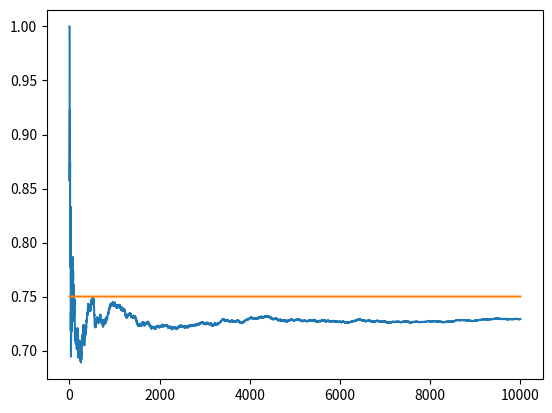

This figure's Python source:
#################################################################
#################################################################
#####                 EPSILON-GREEDY ALGORITHM             ######           
#################################################################           
#################################################################
#################################################################

# Libraries 
import numpy as np
import matplotlib.pyplot as plt

# Initial conditions
N_EVENTS = 10000
epsilon = 0.1
bandits_probabilities = [0.2, 0.5, 0.75]

# Definition of actions that a bandit does
class Bandits:
    def __init__(self, p):
        self.p = p
        self.p_estimate = 0. # Probability estimated for that bandit
        self.N = 0. # Number of events ran
        
    def pull(self):
        # Draw 1 with probability p
        return np.random.random() < self.p
    
    def update(self, x):
        # Updates the estimated probability and the count of the event
        self.N += 1
        self.p_estimate = ((self.N - 1)*self.p_estimate + x) / self.N
        

# Running the experiment for the class Bandits considering the initial conditions
def experiment():
    bandits = [Bandits(p) for p in bandits_probabilities]
    # List of the granted rewards sized as total events
    rewards = np.zeros(N_EVENTS)
    explored = 0 # Count of explored events
    exploited = 0 # Count exploited event
    optimal = 0 # Count of optimal js
    optimal_j = np.argmax([b.p for b in bandits])
    
    # Loop for each event
    for i in range (N_EVENTS):
        # Case 1 - epsilon > random number: randomly choose a bandit (EXPLOITED)
        if np.random.random() < epsilon:
            exploited += 1
            j = np.random.randint(len(bandits))
        # Case 2 - epsilon < random number: choose the optimal bandit
        else:
            explored += 1
            j = optimal_j
            
        if j == optimal_j:
            optimal += 1
            
        # Pull the arm of the Bandit
        x = bandits[j].pull()
        # Save result in rewards
        rewards[i] = x
        
        # Update the bandit
        bandits[j].update(x)
        
    # After all the events the mean value of each bandit will be printed
    for b in bandits:
        print(f"The mean value of the bandit with probability {b.p} is {b.p_estimate}")
        
    # Print of the results
    print(f'Total of rewards gained is {rewards.sum()}')
    print(f'The rate of wins is {rewards.sum()/N_EVENTS}')
    print(f'The count of explored events is {explored}')
    print(f'The count of exploited events is {exploited}')
    print(f'The count of optimal js is {optimal}')
    
    # Plot of the result
    cumulative_rewards = np.cumsum(rewards)
    win_rates = cumulative_rewards / (np.arange(N_EVENTS) + 1)
    plt.plot(win_rates)
    plt.plot(np.ones(N_EVENTS)*np.max(bandits_probabilities))
    plt.show()
    

if __name__ == "__main__":
  experiment()
